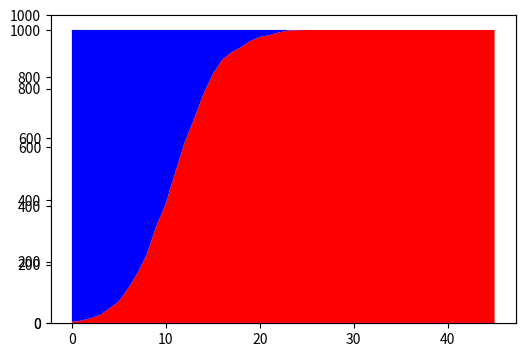

The matplotlib source for this figure:
# /usr/bin/env python

import numpy as np
from matplotlib import animation
from matplotlib import pyplot as plt


# this will come in handy later
def distance(coord_1, coord_2):
    return np.sqrt((coord_1[0] - coord_2[0]) ** 2 + (coord_1[1] - coord_2[1]) ** 2)


class individual:
    # each individual is instantiated with a location,
    # a status and a set of boundaries
    def __init__(self, coords, status, bounds, speed):
        self.coord = coords
        self.status = status
        self.bounds = bounds
        self.speed = speed
        self.time = 0
        self.removed = 0

    # in this example I imagine each indivual moving in a given direction
    # which we can change at any point in time
    def set_direction(self):
        angle = np.random.uniform(0, 2 * np.pi)
        x_direction = np.cos(angle)
        y_direction = np.sin(angle)

        self.x_direction = x_direction
        self.y_direction = y_direction

    # Every turn, the individual will updat their location
    def update_location(self):
        speed = self.speed
        bounds = self.bounds

        distance = speed * np.random.random()
        # What to do if they run up against the boundary of the region?
        if self.coord[0] + distance * self.x_direction < 0:
            new_x = -distance * self.x_direction - self.coord[0]
            self.x_direction = -self.x_direction
        elif self.coord[0] + distance * self.x_direction > bounds[0]:
            new_x = 2 * bounds[0] - distance * self.x_direction - self.coord[0]
            self.x_direction = -self.x_direction
        else:
            new_x = self.coord[0] + distance * self.x_direction

        if self.coord[1] + distance * self.y_direction < 0:
            new_y = -distance * self.y_direction - self.coord[1]
            self.y_direction = -self.y_direction
        elif self.coord[1] + distance * self.y_direction > bounds[1]:
            new_y = 2 * bounds[1] - distance * self.y_direction - self.coord[1]
            self.y_direction = -self.y_direction
        else:
            new_y = self.coord[1] + distance * self.y_direction

        self.coord = (new_x, new_y)

    # each individual has a certain chance to be infected by others
    # within a certain radius
    def transmission(self, others, radius, probability):
        # of course if they're already recoved it's moot
        if self.removed == 1:
            pass
        # and if they're already infected, they won't get infected again
        elif self.status == 1:
            # but we can track how long they've been infected
            self.time += 1
            # And put them into the 'removed' category
            if self.time == 175:
                self.status = 2
                self.removed = 1
        else:
            # but if they're susceptible,
            neighbor_count = 0
            for other in others:
                # then every infected person nearby increases the probability of transmission
                if other.status == 1:
                    if distance(self.coord, other.coord) < radius:
                        neighbor_count += 1
            if sum([1 for x in np.random.random(neighbor_count) if x > probability]) > 0:
                self.status = 1


# setting the global variables up front
bounds = (10, 10)
radius = .2
probability = .2

everyone = []
# five infected individuals, at random coordinates
for n in range(5):
    everyone.append(individual((10 * np.random.random(), 10 * np.random.random()),
                               1, bounds, np.random.random()))
# 995 uninfected individuals
for n in range(995):
    everyone.append(individual((10 * np.random.random(), 10 * np.random.random()),
                               0, bounds, np.random.random()))
for person in everyone:
    person.set_direction()

infected = [5]
removed = [0]
# For each turn we'll
for n in range(45):
    # see if anyone is infected
    for i in range(0, len(everyone)):
        everyone[i].transmission(everyone[:i] + everyone[i + 1:], radius, probability)
    # update everyone's location
    for person in everyone:
        person.update_location()
    # keep track of how many people there are in each category
    infected.append(sum([x.status for x in everyone]))
    removed.append(sum([x.removed for x in everyone]))
vulnerable = [1000 - removed[i] - infected[i] for i in range(0, len(infected))]

# creating our animated figure
fig = plt.figure(figsize=(6, 4))
plt.xlim(0, 45)
plt.ylim(0, 1000)
plt.tick_params(axis='x', which='both', bottom=False, top=False, labelbottom=False)
ax = plt.axes()
# our masrterlist of artist objects
ims = []
for n in range(1, len(infected) + 1):
    x = list(range(0, len(infected)))[:n]
    y = [infected[:n], vulnerable[:n], removed[:n]]
    # each artist object is a stackplot figure
    im = ax.stackplot(x, y, labels=['infected', 'vulnerable', 'removed'],
                      colors=['r', 'b', 'grey'])
    ims.append(im)

# animate them using the artistanimation function
ani = animation.ArtistAnimation(fig, ims, interval=120, blit=True, repeat_delay=1000)
ani.save('animation.gif', writer='Pillow')
plt.show()
